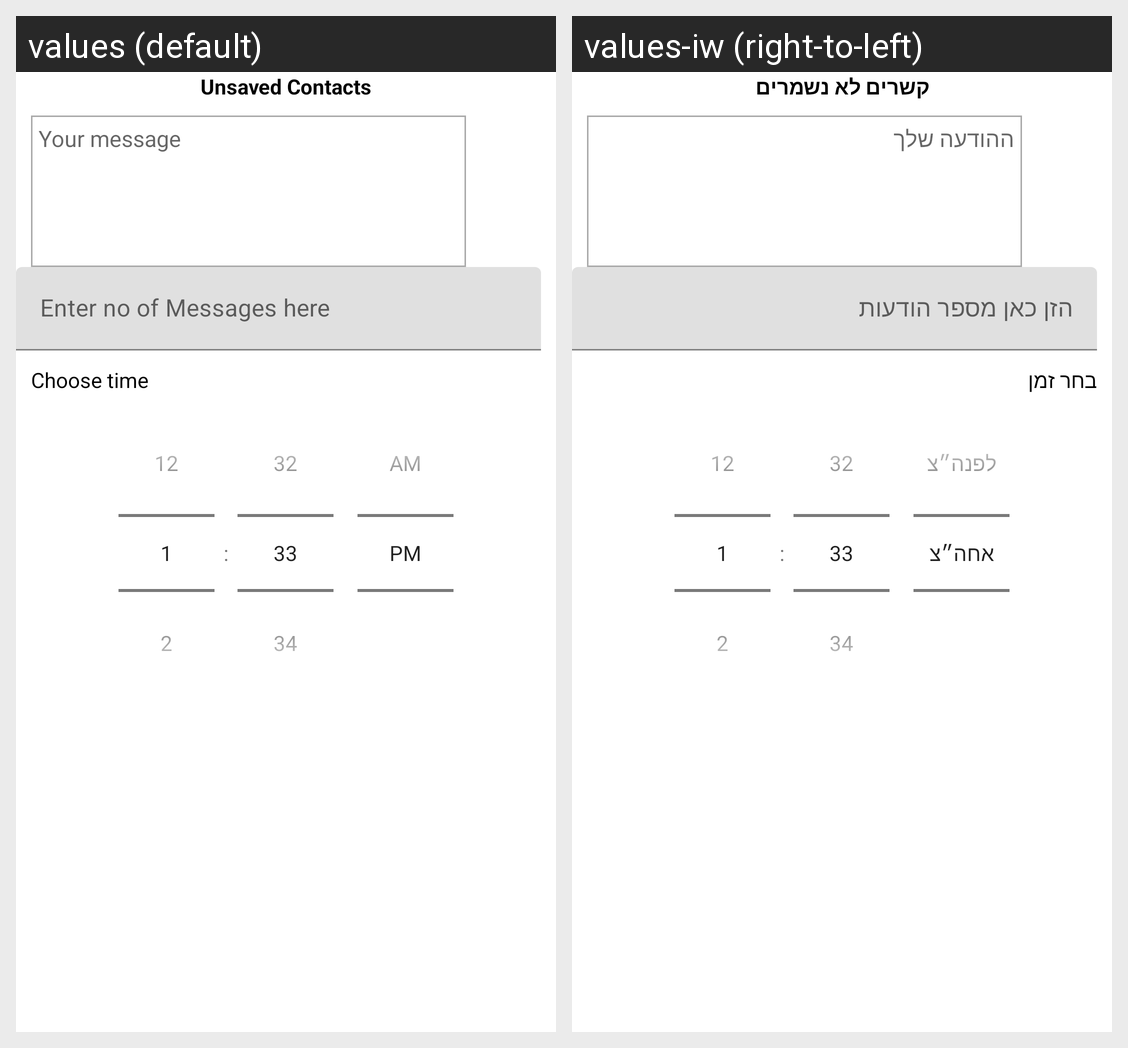

Locale-by-locale string values for the Android screen shown in this grid:
Android screen res/layout/fragment_call_log.xml rendered under 2 locales, left to right: values (default), values-iw (right-to-left). Device: Nexus 5 (rendered at 1080×1920; each locale shown at half size, 540×960, under a caption strip naming it); theme Theme.AutoSms.
Strings drawn on this screen, with the default value and each locale's value (text and hints the layout hard-codes, and strings that could not be matched under every locale, appear in the picture but are not listed):

unsaved_contacts
  values: Unsaved Contacts
  values-iw: קשרים לא נשמרים

hint_mesajiniz
  values: Your message
  values-iw: ההודעה שלך

enter_no_of_messages_here
  values: Enter no of Messages here
  values-iw: הזן כאן מספר הודעות

choose_time
  values: Choose time
  values-iw: בחר זמן
